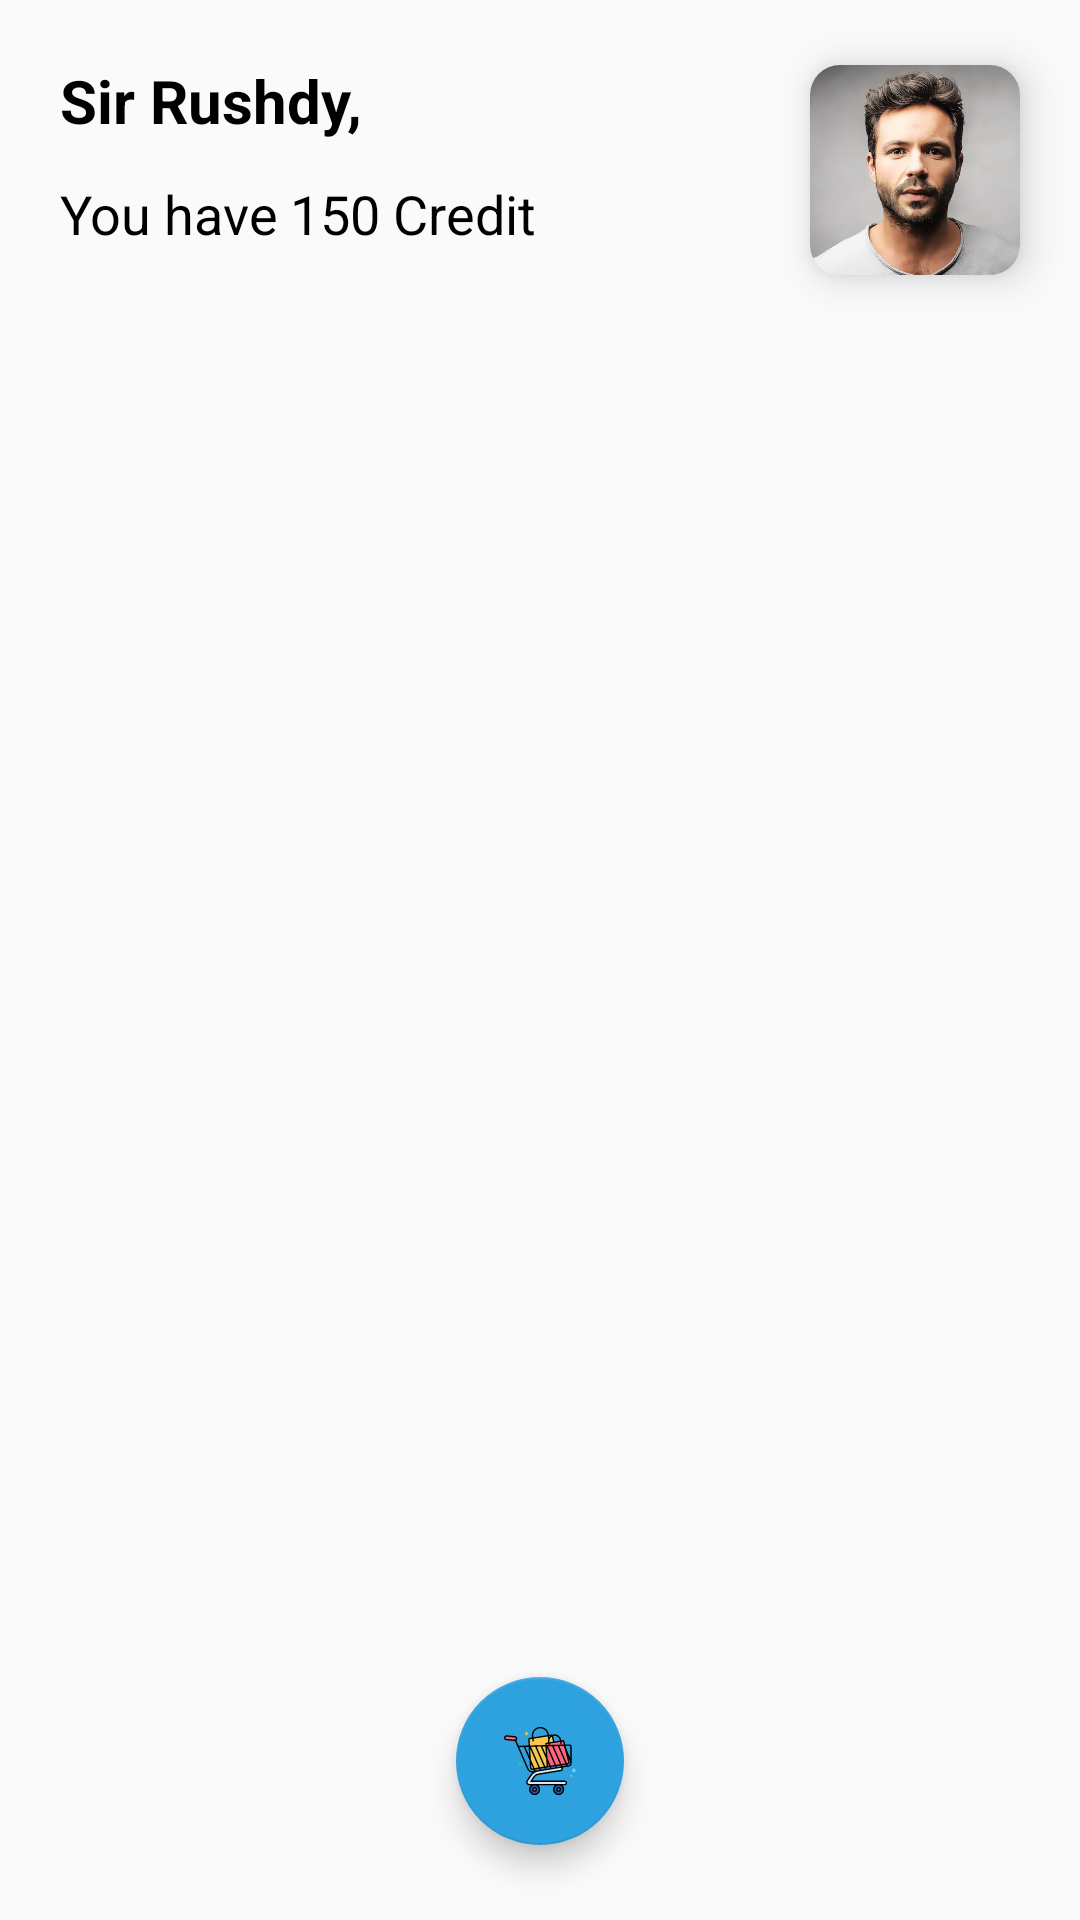

Reconstruct the res/layout file that produces this screen, plus the resources it refers to.
<!-- AndroidManifest.xml: application theme AppTheme -->
<!-- res/layout/fragment_phones.xml -->
<?xml version="1.0" encoding="utf-8"?>
<FrameLayout xmlns:android="http://schemas.android.com/apk/res/android"
    xmlns:app="http://schemas.android.com/apk/res-auto"
    xmlns:tools="http://schemas.android.com/tools"
    android:layout_width="match_parent"
    android:layout_height="match_parent"
    tools:context=".categories.PhonesFragment">

    <androidx.constraintlayout.widget.ConstraintLayout
        android:layout_width="match_parent"
        android:layout_height="match_parent">

        <TextView
            android:id="@+id/frag_user_name"
            android:layout_width="wrap_content"
            android:layout_height="wrap_content"
            android:layout_margin="20dp"
            android:text="Sir Rushdy,"
            android:textColor="@color/black"
            android:textSize="20sp"
            android:textStyle="bold"
            app:layout_constraintStart_toStartOf="parent"
            app:layout_constraintTop_toTopOf="parent" />

        <TextView
            android:id="@+id/credit_description"
            android:layout_width="wrap_content"
            android:layout_height="wrap_content"
            android:layout_marginStart="20dp"
            android:layout_marginTop="12dp"
            android:text="You have"
            android:textColor="@color/black"
            android:textSize="18sp"
            app:layout_constraintStart_toStartOf="parent"
            app:layout_constraintTop_toBottomOf="@id/frag_user_name" />

        <TextView
            android:id="@+id/credit_num"
            android:layout_width="wrap_content"
            android:layout_height="wrap_content"
            android:layout_marginStart="4dp"
            android:layout_marginTop="12dp"
            android:text="150 Credit"
            android:textColor="@color/black"
            android:textSize="18sp"
            app:layout_constraintStart_toEndOf="@id/credit_description"
            app:layout_constraintTop_toBottomOf="@id/frag_user_name" />

        <androidx.cardview.widget.CardView
            android:id="@+id/user_image_card"
            android:layout_width="70dp"
            android:layout_height="70dp"
            android:layout_gravity="center_horizontal"
            android:layout_marginTop="10dp"
            android:layout_marginEnd="20dp"
            android:elevation="5dp"
            android:padding="5dp"
            app:cardCornerRadius="10dp"
            app:cardElevation="8dp"
            app:layout_constraintBottom_toBottomOf="@id/credit_description"
            app:layout_constraintEnd_toEndOf="parent"
            app:layout_constraintTop_toTopOf="@id/frag_user_name">

            <androidx.constraintlayout.widget.ConstraintLayout
                android:layout_width="match_parent"
                android:layout_height="wrap_content">

                <ImageView
                    android:id="@+id/user_image"
                    android:layout_width="wrap_content"
                    android:layout_height="wrap_content"
                    android:saveEnabled="true"
                    android:scaleType="centerCrop"
                    android:src="@drawable/user"
                    app:layout_constraintBottom_toBottomOf="parent"
                    app:layout_constraintEnd_toEndOf="parent"
                    app:layout_constraintStart_toStartOf="parent"
                    app:layout_constraintTop_toTopOf="parent" />

                <ImageView
                    android:layout_width="wrap_content"
                    android:layout_height="wrap_content"
                    app:layout_constraintBottom_toBottomOf="parent"
                    app:layout_constraintEnd_toEndOf="parent"
                    app:srcCompat="@drawable/ic_online" />

            </androidx.constraintlayout.widget.ConstraintLayout>

        </androidx.cardview.widget.CardView>

        <ScrollView
            android:layout_width="match_parent"
            android:layout_height="0dp"
            app:layout_constraintBottom_toBottomOf="parent"
            app:layout_constraintEnd_toEndOf="parent"
            app:layout_constraintStart_toStartOf="parent"
            app:layout_constraintTop_toBottomOf="@id/credit_description">

            <androidx.recyclerview.widget.RecyclerView
                android:layout_width="match_parent"
                android:layout_height="wrap_content"
                android:paddingTop="20dp"
                app:layout_constraintEnd_toEndOf="parent"
                app:layout_constraintStart_toStartOf="parent"
                app:layout_constraintTop_toBottomOf="@id/credit_description" />

        </ScrollView>

        <com.google.android.material.floatingactionbutton.FloatingActionButton
            android:layout_width="wrap_content"
            android:layout_height="wrap_content"
            app:layout_constraintBottom_toBottomOf="parent"
            app:layout_constraintEnd_toEndOf="parent"
            app:layout_constraintStart_toStartOf="parent"
            android:layout_margin="25dp"
            app:fabSize="auto"
            app:srcCompat="@drawable/ic_cart"/>


    </androidx.constraintlayout.widget.ConstraintLayout>


</FrameLayout>
<!-- resources referenced by this layout -->
<resources>
  <color name="black">#000</color>
  <!-- drawable ic_cart: vector/xml drawable (drawable, 6937 chars, omitted) -->
  <!-- drawable ic_online (drawable) -->
  <vector android:height="20dp" android:tint="#00FF00"
      android:viewportHeight="24" android:viewportWidth="24"
      android:width="20dp" xmlns:android="http://schemas.android.com/apk/res/android">
      <path android:fillColor="@android:color/white" android:pathData="M12,12m-8,0a8,8 0,1 1,16 0a8,8 0,1 1,-16 0"/>
  </vector>
  <!-- drawable user: jpg bitmap (drawable, 30634 bytes) -->
  <style name="AppTheme" parent="Theme.AppCompat.Light.NoActionBar">
          
          <item name="colorPrimary">@color/colorPrimary</item>
          <item name="colorPrimaryDark">@color/colorPrimaryDark</item>
          <item name="colorAccent">@color/colorAccent</item>
  
      </style>
  <color name="colorPrimary">#2EA2DF</color>
  <color name="colorPrimaryDark">#2EA2DF</color>
  <color name="colorAccent">#2EA2DF</color>
</resources>
